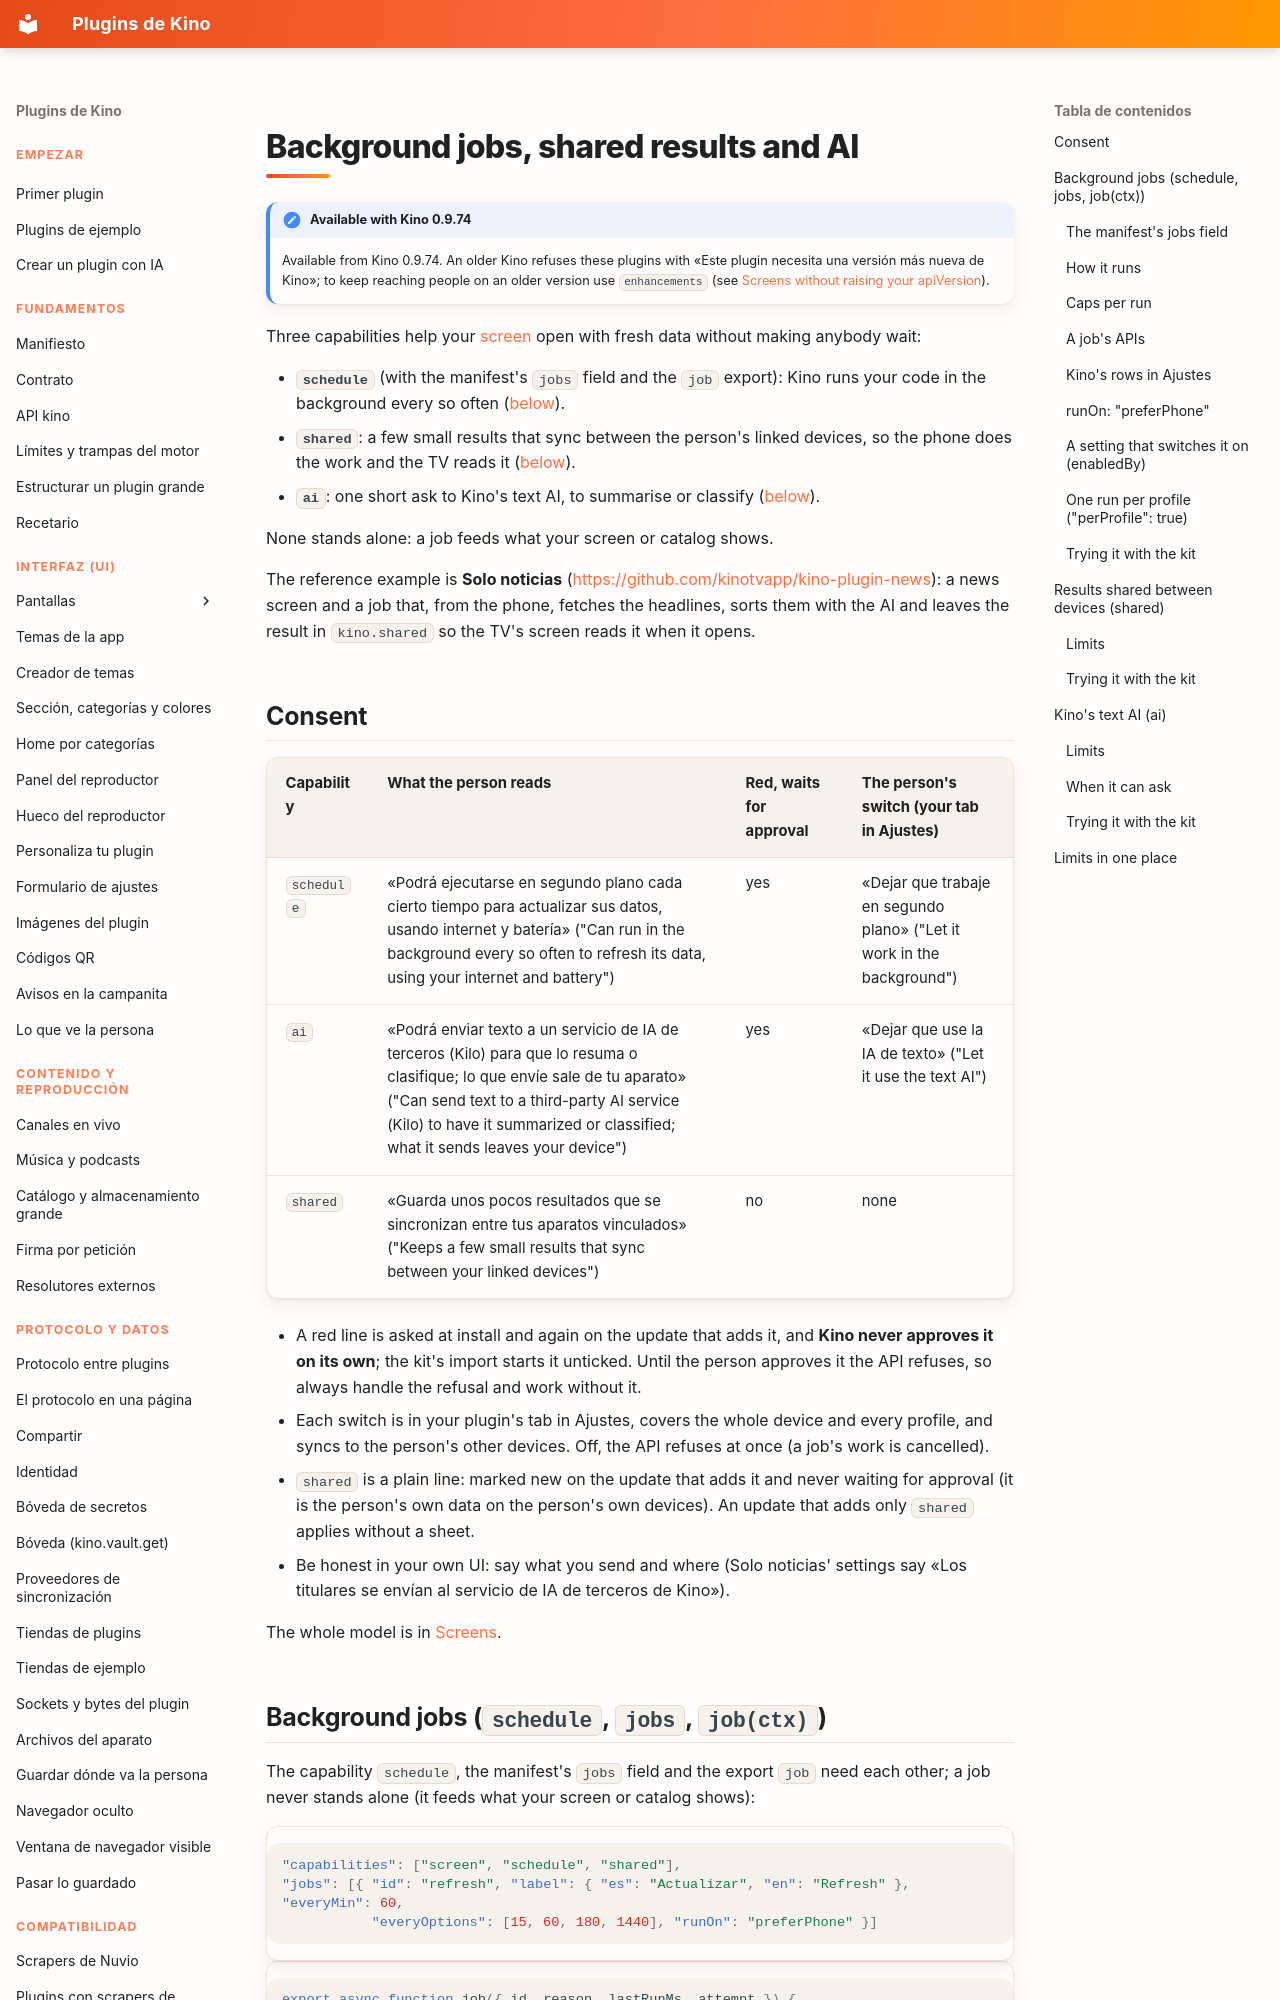

repository: kinotvapp/kino-plugins · page: jobs-and-shared.en/index.html · generator: mkdocs

# Background jobs, shared results and AI { #jobs-and-shared }

!!! note "Available with Kino 0.9.74"
    Available from Kino 0.9.74. An older Kino refuses these plugins with
    «Este plugin necesita una versión más nueva de Kino»; to keep reaching people on an older version use
    `enhancements` (see [Screens without raising your apiVersion](enhancements.md)).

Three capabilities help your [screen](screens.md) open with fresh data without making anybody wait:

- **`schedule`** (with the manifest's `jobs` field and the `job` export): Kino runs your code in the background every so
  often ([below](#jobs)).
- **`shared`**: a few small results that sync between the person's linked devices, so the phone does the work and the TV
  reads it ([below](#shared)).
- **`ai`**: one short ask to Kino's text AI, to summarise or classify ([below](#ai)).

None stands alone: a job feeds what your screen or catalog shows.

The reference example is **Solo noticias** (<https://github.com/kinotvapp/kino-plugin-news>): a news screen and a job that,
from the phone, fetches the headlines, sorts them with the AI and leaves the result in `kino.shared` so the TV's screen
reads it when it opens.

## Consent { #consent }

| Capability | What the person reads | Red, waits for approval | The person's switch (your tab in Ajustes) |
| --- | --- | --- | --- |
| `schedule` | «Podrá ejecutarse en segundo plano cada cierto tiempo para actualizar sus datos, usando internet y batería» ("Can run in the background every so often to refresh its data, using your internet and battery") | yes | «Dejar que trabaje en segundo plano» ("Let it work in the background") |
| `ai` | «Podrá enviar texto a un servicio de IA de terceros (Kilo) para que lo resuma o clasifique; lo que envíe sale de tu aparato» ("Can send text to a third-party AI service (Kilo) to have it summarized or classified; what it sends leaves your device") | yes | «Dejar que use la IA de texto» ("Let it use the text AI") |
| `shared` | «Guarda unos pocos resultados que se sincronizan entre tus aparatos vinculados» ("Keeps a few small results that sync between your linked devices") | no | none |

- A red line is asked at install and again on the update that adds it, and **Kino never approves it on its own**; the
  kit's import starts it unticked. Until the person approves it the API refuses, so always handle the refusal and work
  without it.
- Each switch is in your plugin's tab in Ajustes, covers the whole device and every profile, and syncs to the person's
  other devices. Off, the API refuses at once (a job's work is cancelled).
- `shared` is a plain line: marked new on the update that adds it and never waiting for approval (it is the person's own
  data on the person's own devices). An update that adds only `shared` applies without a sheet.
- Be honest in your own UI: say what you send and where (Solo noticias' settings say «Los titulares se envían al servicio
  de IA de terceros de Kino»).

The whole model is in [Screens](screens.md#consent).

## Background jobs (`schedule`, `jobs`, `job(ctx)`) { #jobs }

The capability `schedule`, the manifest's `jobs` field and the export `job` need each other; a job never stands alone (it
feeds what your screen or catalog shows):

```json
"capabilities": ["screen", "schedule", "shared"],
"jobs": [{ "id": "refresh", "label": { "es": "Actualizar", "en": "Refresh" }, "everyMin": 60,
           "everyOptions": [15, 60, 180, 1440], "runOn": "preferPhone" }]
```

```js
export async function job({ id, reason, lastRunMs, attempt }) {
  const data = await refreshSomething(); // a few requests, one at a time
  kino.storage.set("feed", JSON.stringify(data)); // or kino.shared, for "preferPhone"
}
```
